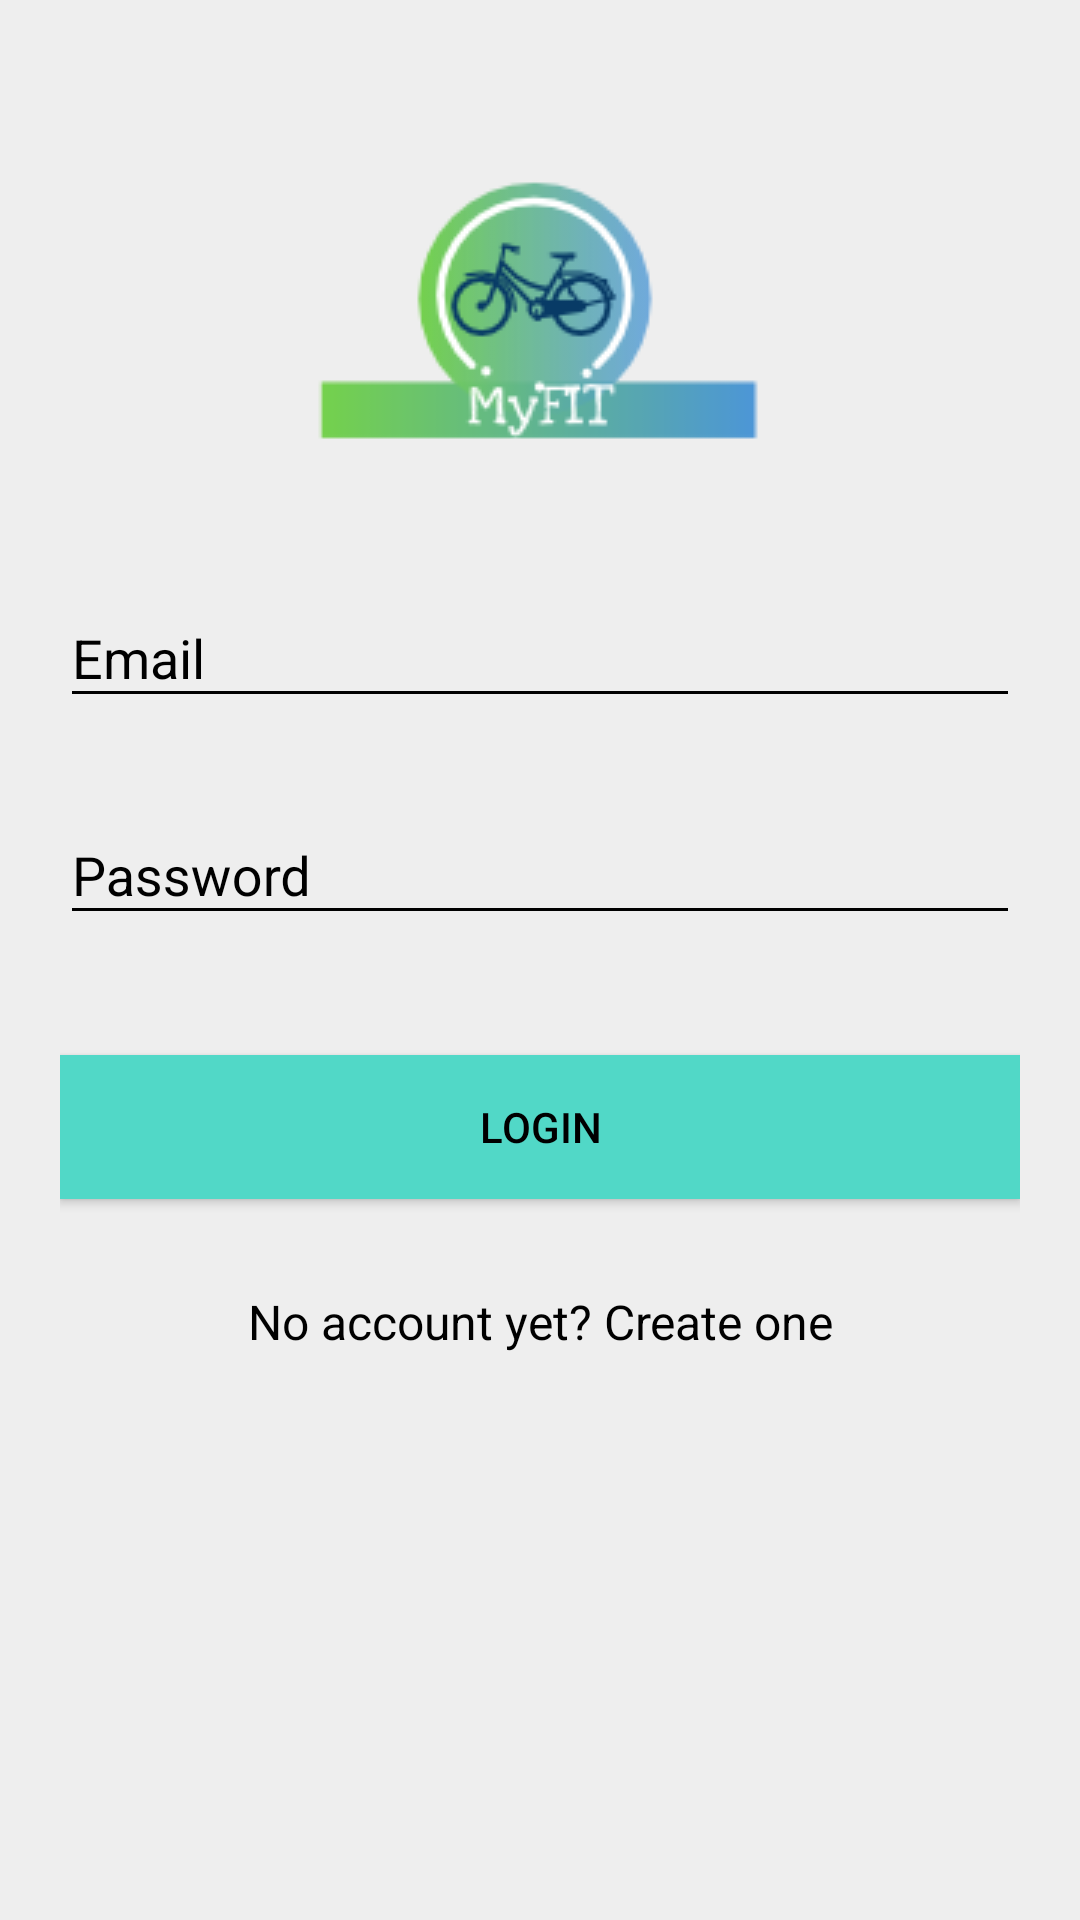

Reconstruct the res/layout file that produces this screen, plus the resources it refers to.
<!-- AndroidManifest.xml: application theme AppTheme -->
<!-- res/layout/activity_login.xml -->
<?xml version="1.0" encoding="utf-8"?>
<android.support.v4.widget.NestedScrollView xmlns:android="http://schemas.android.com/apk/res/android"
    xmlns:tools="http://schemas.android.com/tools"
    android:id="@+id/nestedScrollView"
    android:layout_width="match_parent"
    android:layout_height="match_parent"
    android:background="@color/colorBackground"
    android:paddingBottom="20dp"
    android:paddingLeft="20dp"
    android:paddingRight="20dp"
    android:paddingTop="20dp"
    tools:context=".LoginActivity">

    <android.support.v7.widget.LinearLayoutCompat
        android:layout_width="match_parent"
        android:layout_height="match_parent"
        android:orientation="vertical">

        <android.support.v7.widget.AppCompatImageView
            android:layout_width="wrap_content"
            android:layout_height="wrap_content"
            android:layout_gravity="center_horizontal"
            android:layout_marginTop="40dp"
            android:src="@drawable/logo2" />

        <android.support.design.widget.TextInputLayout
            android:id="@+id/textInputLayoutEmail"
            android:layout_width="match_parent"
            android:layout_height="wrap_content"
            android:layout_marginTop="40dp">

            <android.support.design.widget.TextInputEditText
                android:id="@+id/textInputEditTextEmail"
                android:layout_width="match_parent"
                android:layout_height="wrap_content"
                android:hint="@string/hint_email"
                android:inputType="text"
                android:maxLines="1"
                android:textColor="@android:color/black" />
        </android.support.design.widget.TextInputLayout>

        <android.support.design.widget.TextInputLayout
            android:id="@+id/textInputLayoutPassword"
            android:layout_width="match_parent"
            android:layout_height="wrap_content"
            android:layout_marginTop="20dp">

            <android.support.design.widget.TextInputEditText
                android:id="@+id/textInputEditTextPassword"
                android:layout_width="match_parent"
                android:layout_height="wrap_content"
                android:hint="@string/hint_password"
                android:inputType="textPassword"
                android:maxLines="1"
                android:textColor="@android:color/black" />
        </android.support.design.widget.TextInputLayout>

        <android.support.v7.widget.AppCompatButton
            android:id="@+id/appCompatButtonLogin"
            android:layout_width="match_parent"
            android:layout_height="wrap_content"
            android:layout_marginTop="40dp"
            android:background="@color/colorTextHint"
            android:text="@string/text_login" />

        <android.support.v7.widget.AppCompatTextView
            android:id="@+id/textViewLinkRegister"
            android:layout_width="fill_parent"
            android:layout_height="wrap_content"
            android:layout_marginTop="30dp"
            android:gravity="center"
            android:text="@string/text_not_member"
            android:textSize="16dp" />
    </android.support.v7.widget.LinearLayoutCompat>
</android.support.v4.widget.NestedScrollView>
<!-- resources referenced by this layout -->
<resources>
  <color name="colorBackground">#EEEEEE</color>
  <color name="colorTextHint">#51d8c7</color>
  <!-- drawable logo2: png bitmap (drawable, 10981 bytes) -->
  <string name="hint_email">Email</string>
  <string name="hint_password">Password</string>
  <string name="text_login">Login</string>
  <string name="text_not_member">No account yet? Create one</string>
  <style name="AppTheme" parent="Theme.AppCompat.Light.DarkActionBar">
          
          <item name="colorPrimary">@color/colorPrimary</item>
          <item name="colorPrimaryDark">@color/colorPrimaryDark</item>
          <item name="colorAccent">@color/colorAccent</item>
          <item name="android:textColor">@color/colorText</item>
          <item name="android:textColorHint">@color/colorText</item>
          <item name="colorControlNormal">@color/colorText</item>
          <item name="colorControlActivated">@color/colorText</item>
      </style>
  <color name="colorPrimary">#51d8c7</color>
  <color name="colorPrimaryDark">#51d8c7</color>
  <color name="colorAccent">#510d0d</color>
  <color name="colorText">#000000</color>
</resources>
